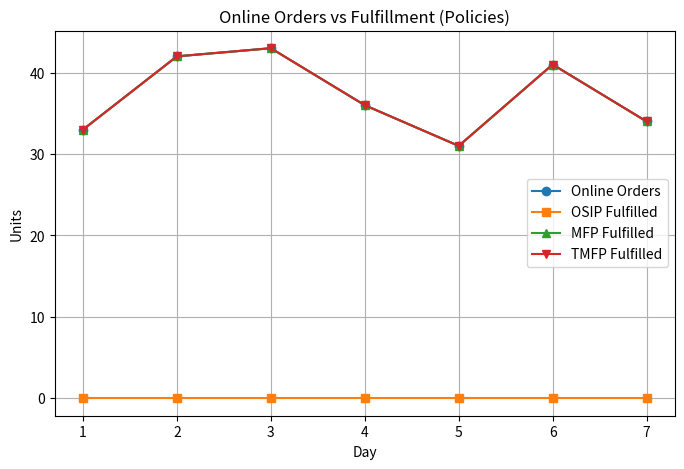
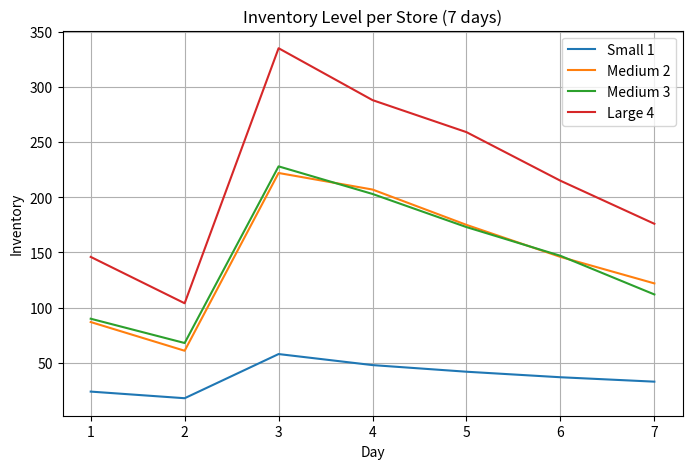

Here is the Python script that generated these plots, in order:
#!/usr/bin/env python

import numpy as np
from scipy.stats import poisson
import math
from functools import lru_cache
import matplotlib.pyplot as plt

# --- 1. PARAMETERS ---
params = {
  "product_simulated": "Milk",
  "mu_0_online_demand": 39.86094584,
  "total_instore_demand": 738.0,
  "p_price": 7.6,
  "c_p_product_cost": 5.32,
  "c_h_holding_cost": 1.0,
  "c_s_shipping_cost": 10.0,
  "c_l_penalty_cost": 10.0,
  "R_period_days": 7,
  "L_lead_time_days": 2,
  "num_stores_small": 10,
  "num_stores_medium": 10,
  "num_stores_large": 10,
  "demand_ratio": {"small": 1.0, "medium": 4.0, "large": 6.0}
}

def calculate_per_store_demand():
    total = params['total_instore_demand']
    sc, mc, lc = params['num_stores_small'], params['num_stores_medium'], params['num_stores_large']
    sr, mr, lr = params['demand_ratio'].values()
    total_units = sc*sr + mc*mr + lc*lr
    per_unit = total / total_units
    return {"small": per_unit*sr, "medium": per_unit*mr, "large": per_unit*lr}

per_store_demand = calculate_per_store_demand()
params['store_types'] = {
    "small": {"mu_j": per_store_demand['small']},
    "medium": {"mu_j": per_store_demand['medium']},
    "large": {"mu_j": per_store_demand['large']}
}

# --- 2. CONSTANTS ---
P_PRICE = params['p_price']; C_HOLDING = params['c_h_holding_cost']
C_PRODUCT = params['c_p_product_cost']; C_SHIPPING = params['c_s_shipping_cost']
C_PENALTY = params['c_l_penalty_cost']; R_PERIOD_DAYS = params['R_period_days']
L_LEAD_TIME_DAYS = params['L_lead_time_days']; MU_0_ONLINE = params['mu_0_online_demand']

# --- 3. CLASS ---
class Store:
    def __init__(self, id, type, mu_demand, inv):
        self.id, self.type, self.mu_demand = id, type, mu_demand
        self.inventory, self.outstanding_order = inv, 0
        self.inventory_history, self.sales_history = [], []
    def __repr__(self):
        return f"Store {self.id} ({self.type}): mu_j={self.mu_demand:.2f}, Inv={self.inventory}, Q={self.outstanding_order}"

# --- 4. HELPERS ---
@lru_cache(None)
def calculate_expected_contribution_next_day(inv, mu):
    if inv <= 0: return 0
    exp_sales = sum(poisson.pmf(d, mu)*min(inv,d) for d in range(int(mu+4*np.sqrt(mu))+1))
    return P_PRICE*exp_sales - C_HOLDING*inv

@lru_cache(None)
def get_days_until_replenishment(t,L,R):
    return L-t+1 if t<=L else (R-t+1)+L

@lru_cache(None)
def calculate_threshold(t,mu):
    days = get_days_until_replenishment(t,L_LEAD_TIME_DAYS,R_PERIOD_DAYS)
    if days<=0: return 0
    mu_future = mu*days; cost_future = C_HOLDING*days
    if (cost_future+P_PRICE)==0: return 0
    target = P_PRICE/(cost_future+P_PRICE)
    return int(poisson.ppf(target,mu_future))

# --- 5. POLICIES ---
def mfp_fulfillment_policy(stores,F):
    invs={s.id:s.inventory for s in stores}; alloc={s.id:0 for s in stores}
    for _ in range(F):
        best=-float('inf'); best_id=None
        for s in stores:
            inv=invs[s.id]
            if inv>0:
                gain=(P_PRICE-C_SHIPPING)+C_PENALTY+(calculate_expected_contribution_next_day(inv-1,s.mu_demand)-calculate_expected_contribution_next_day(inv,s.mu_demand))
                if gain>best: best, best_id=gain, s.id
        if best>0: alloc[best_id]+=1; invs[best_id]-=1
        else: break
    return alloc

def tmfp_fulfillment_policy(stores,F,t):
    invs={s.id:s.inventory for s in stores}; alloc={s.id:0 for s in stores}
    th={s.mu_demand:calculate_threshold(t,s.mu_demand) for s in stores}
    for _ in range(F):
        best=-float('inf'); best_id=None
        for s in stores:
            inv=invs[s.id]
            if inv>th[s.mu_demand]:
                gain=(P_PRICE-C_SHIPPING)+C_PENALTY+(calculate_expected_contribution_next_day(inv-1,s.mu_demand)-calculate_expected_contribution_next_day(inv,s.mu_demand))
                if gain>best: best, best_id=gain, s.id
        if best>0: alloc[best_id]+=1; invs[best_id]-=1
        else: break
    return alloc

@lru_cache(None)
def dummy_value_function_vj(inv,mu,t,q):
    days=R_PERIOD_DAYS-t+1
    return calculate_expected_contribution_next_day(inv,mu)*days

def osip_fulfillment_policy(stores,F,t,vf):
    dp_cache={}
    def solve_dp(i,left):
        if i==len(stores) or left==0: return 0.0,[]
        if (i,left) in dp_cache: return dp_cache[(i,left)]
        s=stores[i]; best=-float('inf'); best_alloc=[]
        for f in range(min(left,s.inventory)+1):
            val=(P_PRICE-C_SHIPPING)*f+vf(s.inventory-f+(s.outstanding_order if t==L_LEAD_TIME_DAYS else 0),s.mu_demand,(t%R_PERIOD_DAYS)+1,s.outstanding_order)
            next_val, next_alloc=solve_dp(i+1,left-f)
            if val+next_val>best: best,val+next_val; best_alloc=[f]+next_alloc
        dp_cache[(i,left)]=(best,best_alloc); return best,best_alloc
    best_total=-float('inf'); final={}
    for Ff in range(F+1):
        penalty=C_PENALTY*(F-Ff)
        val,alloc=solve_dp(0,Ff)
        if val-penalty>best_total:
            best_total=val-penalty
            padded=alloc+[0]*(len(stores)-len(alloc))
            final={stores[i].id:padded[i] for i in range(len(stores))}
    return final

# --- 6. SIMULATION ---
def run_simulation():
    print("--- 🚚 Omni-Channel Simulation Start (CORRECTED+VISUAL) ---")
    st=params['store_types']
    stores=[Store(1,"small",st['small']['mu_j'],30),
            Store(2,"medium",st['medium']['mu_j'],120),
            Store(3,"medium",st['medium']['mu_j'],120),
            Store(4,"large",st['large']['mu_j'],180)]
    for s in stores:
        s.outstanding_order=int(s.mu_demand*7)
    np.random.seed(42)
    daily_online,osip_f,mfp_f,tmfp_f=[],[],[],[]

    for t in range(1,R_PERIOD_DAYS+1):
        print(f"\n--- Day {t} ---")
        day_sales=0
        for s in stores:
            d=poisson.rvs(s.mu_demand); sold=min(s.inventory,d)
            s.inventory-=sold; s.sales_history.append(sold); s.inventory_history.append(s.inventory)
            day_sales+=sold; print(f"  {s}")
        F=poisson.rvs(MU_0_ONLINE); daily_online.append(F)
        alloc_m=mfp_fulfillment_policy(stores,F)
        alloc_t=tmfp_fulfillment_policy(stores,F,t)
        alloc_o=osip_fulfillment_policy(stores,F,t,dummy_value_function_vj)
        osip_f.append(sum(alloc_o.values())); mfp_f.append(sum(alloc_m.values())); tmfp_f.append(sum(alloc_t.values()))
        print("  OSIP allocations:",alloc_o)
        for s in stores:
            s.inventory-=alloc_o[s.id]
            if t==L_LEAD_TIME_DAYS:
                s.inventory+=s.outstanding_order; s.outstanding_order=0

    # --- VISUALS ---
    days=range(1,R_PERIOD_DAYS+1)
    plt.figure(figsize=(8,5))
    plt.plot(days,daily_online,'o-',label='Online Orders')
    plt.plot(days,osip_f,'s-',label='OSIP Fulfilled')
    plt.plot(days,mfp_f,'^-',label='MFP Fulfilled')
    plt.plot(days,tmfp_f,'v-',label='TMFP Fulfilled')
    plt.title("Online Orders vs Fulfillment (Policies)")
    plt.xlabel("Day"); plt.ylabel("Units"); plt.legend(); plt.grid(True); plt.show()

    plt.figure(figsize=(8,5))
    for s in stores:
        plt.plot(days,s.inventory_history,label=f"{s.type.title()} {s.id}")
    plt.title("Inventory Level per Store (7 days)")
    plt.xlabel("Day"); plt.ylabel("Inventory"); plt.legend(); plt.grid(True); plt.show()

if __name__=="__main__":
    run_simulation()
